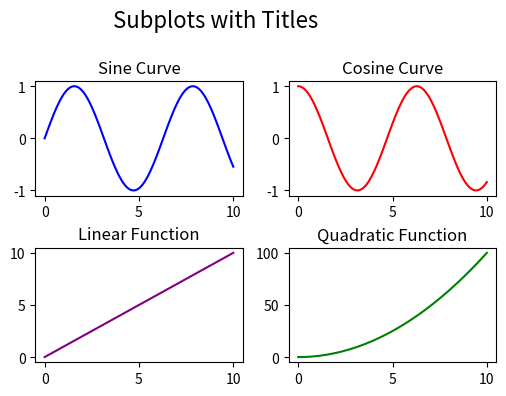

Write the Python code that produced this figure.
import matplotlib.pyplot as plt
import numpy as np

x = np.linspace(0, 10, 100)
y1 = np.sin(x)
y2 = np.cos(x)
y3 = x 
y4 = x**2

plt.figure(figsize=(6, 4))  # 6 inches wide and 4 inches high

# Subplots
plt.subplot(2, 2, 1)
plt.plot(x, y1, color='blue')
plt.title('Sine Curve')

plt.subplot(2, 2, 2)
plt.plot(x, y2, color='red')
plt.title('Cosine Curve')

plt.subplot(2, 2, 3)
plt.plot(x, y3, color='purple')
plt.title('Linear Function')

plt.subplot(2, 2, 4)
plt.plot(x, y4, color='green')
plt.title('Quadratic Function')

# Adjust spacing between subplots
plt.tight_layout()

# Add a common title for the entire figure
plt.suptitle('Subplots with Titles', fontsize=16)

# Adjust subplots to 80% of the height from the bottom
plt.subplots_adjust(top=0.8, left=0.2)

plt.show()
